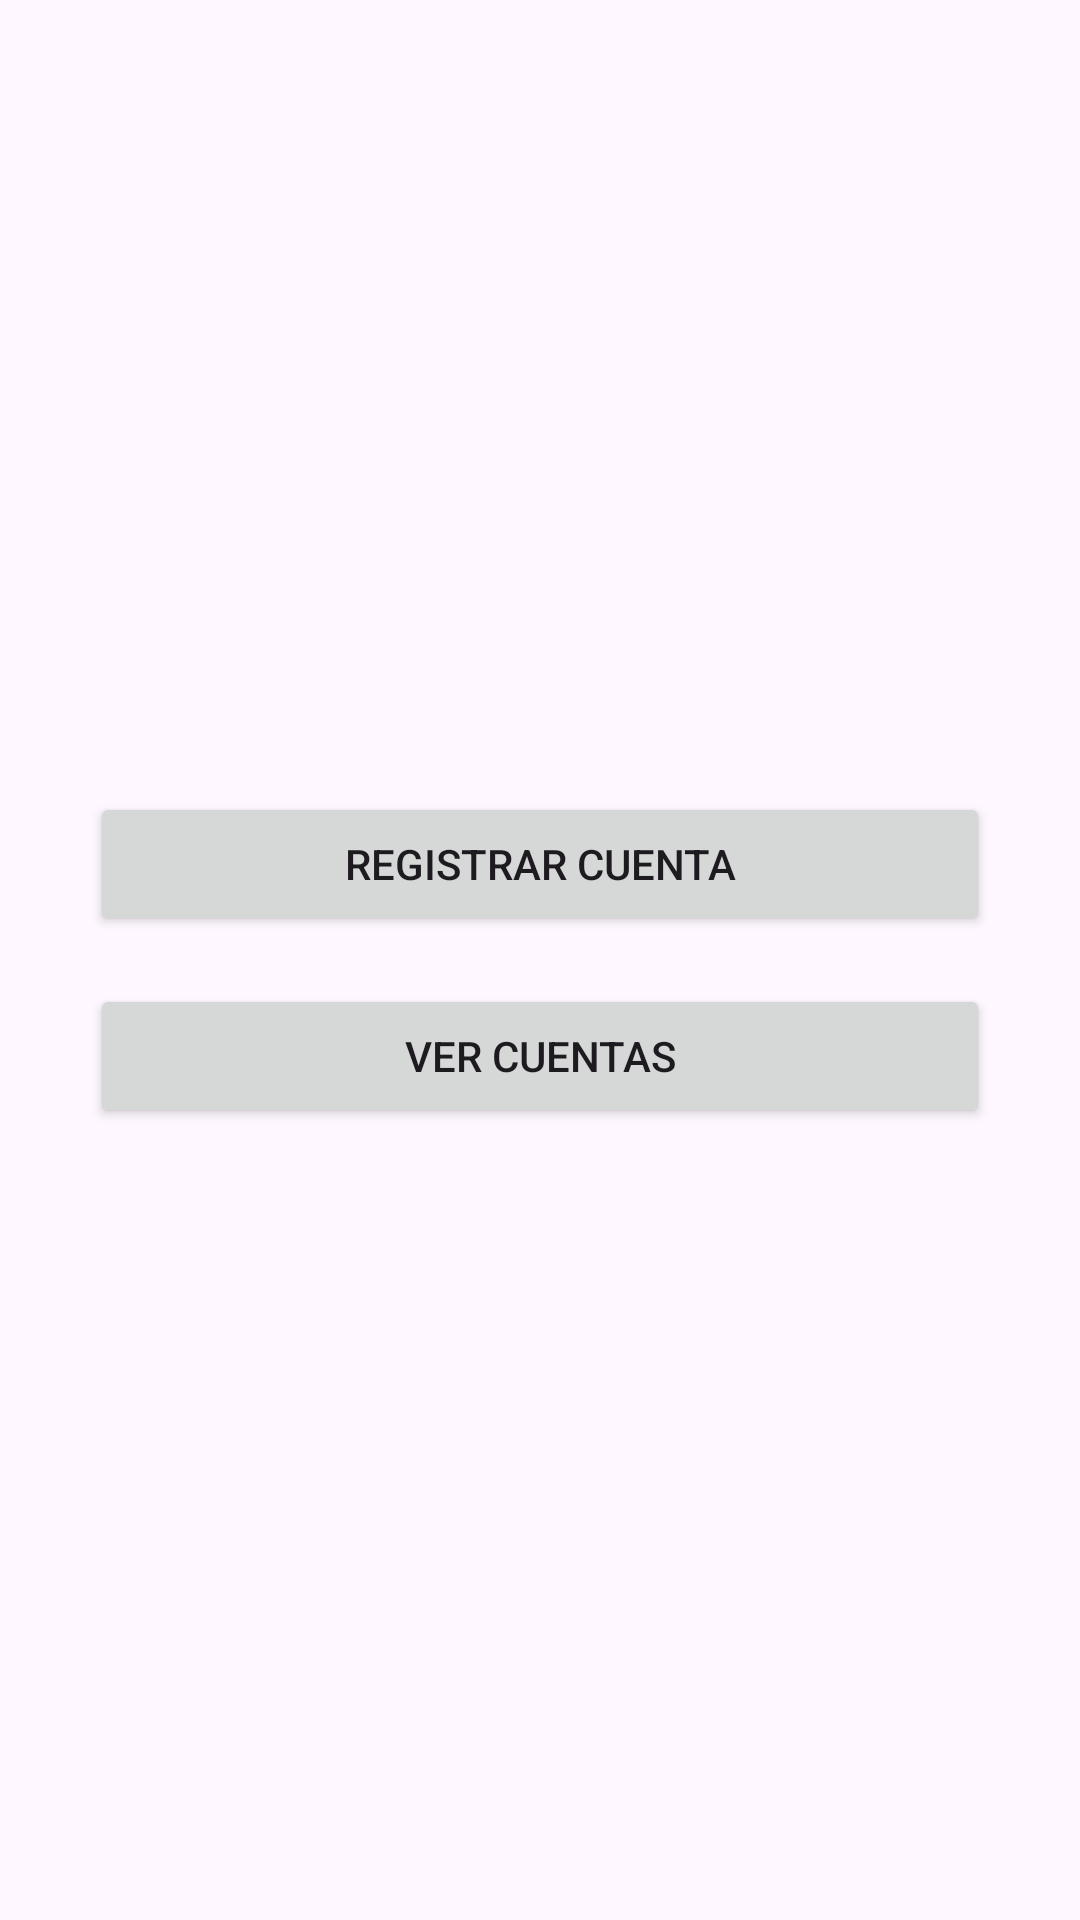

The Android layout XML behind this screen, and the referenced resources:
<!-- AndroidManifest.xml: application theme Theme.PRACTICA_FINAL -->
<!-- res/layout/activity_menu.xml -->
<?xml version="1.0" encoding="utf-8"?>
<RelativeLayout xmlns:android="http://schemas.android.com/apk/res/android"
    xmlns:tools="http://schemas.android.com/tools"
    android:layout_width="match_parent"
    android:layout_height="match_parent"
    android:gravity="center">

    <Button
        android:id="@+id/btn_registrar_cuenta_menu"
        android:layout_width="300dp"
        android:layout_height="wrap_content"
        android:text="Registrar Cuenta" />

    <Button
        android:id="@+id/btn_ver_cuentas_menu"
        android:layout_width="300dp"
        android:layout_height="wrap_content"
        android:layout_below="@id/btn_registrar_cuenta_menu"
        android:layout_marginTop="16dp"
        android:text="Ver Cuentas" />

</RelativeLayout>
<!-- resources referenced by this layout -->
<resources>
  <style name="Theme.PRACTICA_FINAL" parent="Base.Theme.PRACTICA_FINAL" />
  <style name="Base.Theme.PRACTICA_FINAL" parent="Theme.Material3.DayNight.NoActionBar">
          
          
      </style>
</resources>
